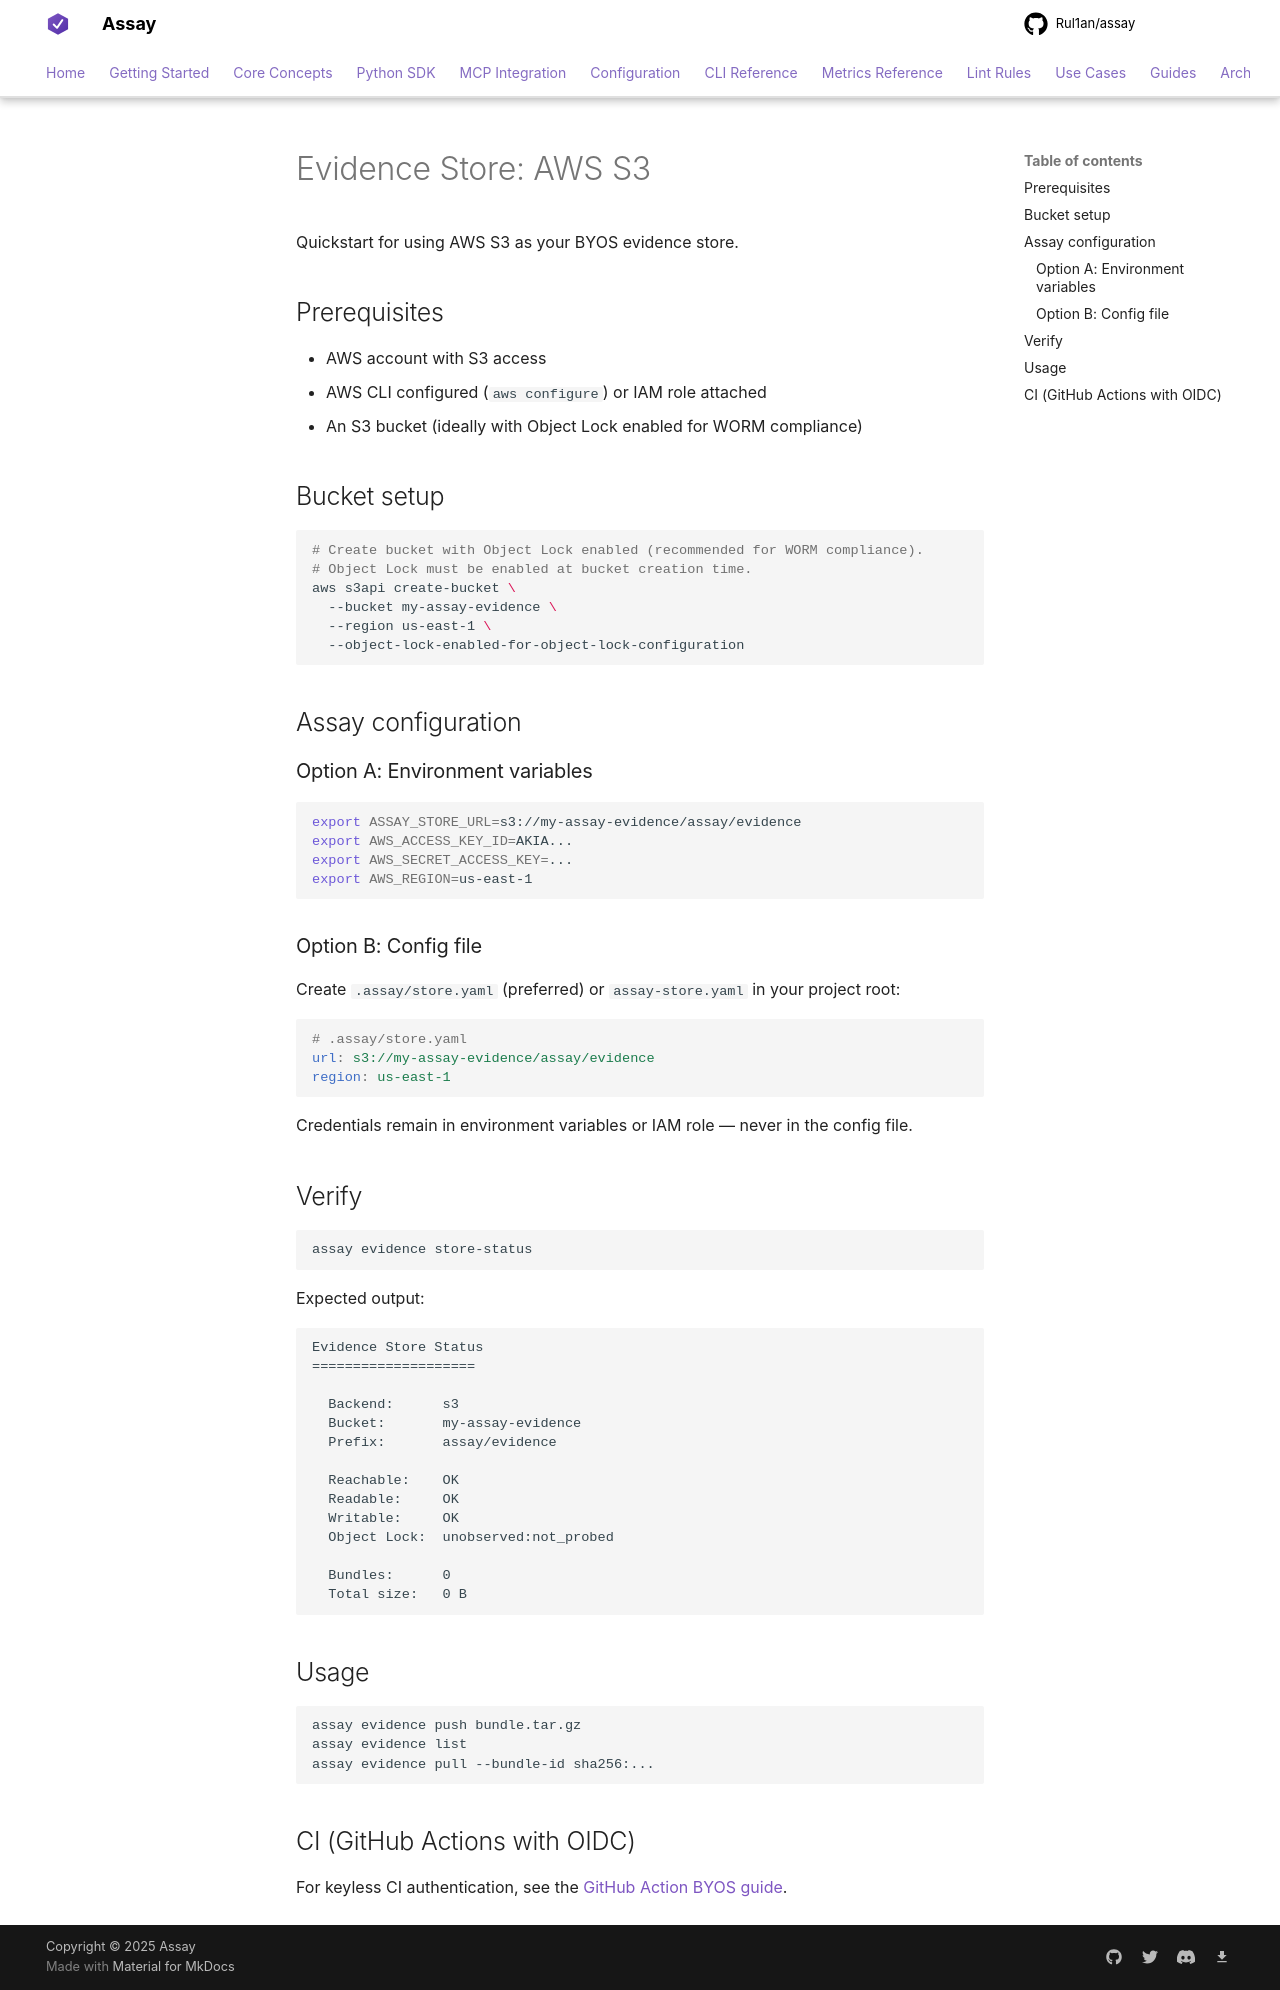

repository: Rul1an/assay · page: guides/evidence-store-aws-s3/index.html · generator: mkdocs

# Evidence Store: AWS S3

Quickstart for using AWS S3 as your BYOS evidence store.

## Prerequisites

- AWS account with S3 access
- AWS CLI configured (`aws configure`) or IAM role attached
- An S3 bucket (ideally with Object Lock enabled for WORM compliance)

## Bucket setup

```bash
# Create bucket with Object Lock enabled (recommended for WORM compliance).
# Object Lock must be enabled at bucket creation time.
aws s3api create-bucket \
  --bucket my-assay-evidence \
  --region us-east-1 \
  --object-lock-enabled-for-object-lock-configuration
```

## Assay configuration

### Option A: Environment variables

```bash
export ASSAY_STORE_URL=s3://my-assay-evidence/assay/evidence
export AWS_ACCESS_KEY_ID=AKIA...
export AWS_SECRET_ACCESS_KEY=...
export AWS_REGION=us-east-1
```

### Option B: Config file

Create `.assay/store.yaml` (preferred) or `assay-store.yaml` in your project root:

```yaml
# .assay/store.yaml
url: s3://my-assay-evidence/assay/evidence
region: us-east-1
```

Credentials remain in environment variables or IAM role — never in the config file.

## Verify

```bash
assay evidence store-status
```

Expected output:

```
Evidence Store Status
====================

  Backend:      s3
  Bucket:       my-assay-evidence
  Prefix:       assay/evidence

  Reachable:    OK
  Readable:     OK
  Writable:     OK
  Object Lock:  unobserved:not_probed

  Bundles:      0
  Total size:   0 B
```

## Usage

```bash
assay evidence push bundle.tar.gz
assay evidence list
assay evidence pull --bundle-id sha256:...
```

## CI (GitHub Actions with OIDC)

For keyless CI authentication, see the [GitHub Action BYOS guide](github-action.md#byos-push-with-oidc).
